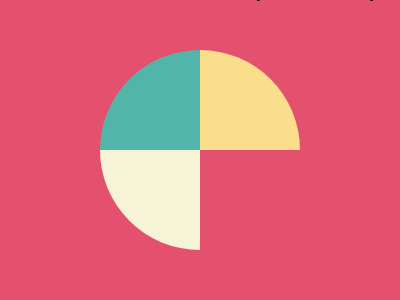

Recreate this image using only HTML and CSS.

<!-- file: index.html -->
<!DOCTYPE html>
<html lang="en">
  <head>
    <meta charset="UTF-8" />
    <meta http-equiv="X-UA-Compatible" content="IE=edge" />
    <meta name="viewport" content="width=device-width, initial-scale=1.0" />
    <link rel="stylesheet" href="../../general.css" />
    <link rel="stylesheet" href="style.css" />
    <title>#6 - Missing Slice</title>
  </head>

  <body>
    <main>
      <div></div>
      <div></div>
      <div></div>
    </main>
    <h1>#6 - Missing Slice</h1>
  </body>
</html>


/* file: general.css */
@import url("https://fonts.googleapis.com/css2?family=Dongle:wght@300;400;700&display=swap");

body {
  margin: 0;
  min-height: 100vh;
  display: flex;
  justify-content: center;
  align-items: center;
  flex-direction: column;
  font-family: "Dongle", sans-serif;
}

main {
  width: 400px;
  height: 300px;
  margin: 0 auto;
  position: relative;
  box-sizing: border-box;
}

main::before {
  content: "400px x 300px";
  position: absolute;
  right: 0;
  top: -30px;
  font-size: 30px;
  line-height: 30px;
}

h1 {
  text-align: center;
  font-size: 50px;
  margin: 15px 0;
}


/* file: style.css */
main {
  background-color: #e3516e;
  padding: 50px 100px;
  display: flex;
  flex-wrap: wrap;
}

div {
  width: 100px;
  height: 100px;
  background-color: #f3ac3c;
}

div:nth-child(1) {
  border-radius: 100px 0 0;
  background-color: #51b5a9;
}

div:nth-child(2) {
  border-radius: 0 100px 0 0;
  background-color: #fade8b;
}

div:nth-child(3) {
  border-radius: 0 0 0 100px;
  background-color: #f7f3d7;
}
